Run: headless pygame with SDL's dummy video driver; simulated clock (each Clock.tick advances the game by its frame time, no real sleeping); random seed 0; keys injected as events and as key.get_pressed() state; mouse plan: one left click at the window centre at the start of phase 2, then a move to the lower-right quarter at the start of phase 3.
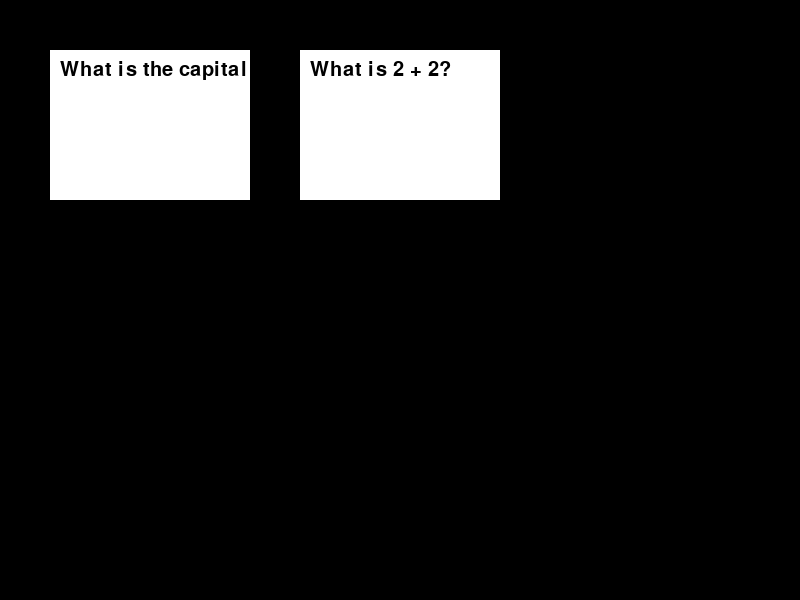
Frame 1 of 4 · flips 1–60 · no input
Frame 2 of 4 · flips 61–180 · clicked the window centre · tapped SPACE, RETURN · held RIGHT (→), D · screen unchanged from frame 1, image omitted
Frame 3 of 4 · flips 181–300 · moved the mouse to the lower-right quarter · held DOWN (↓), S · screen unchanged from frame 2, image omitted
Frame 4 of 4 · flips 301–420 · held LEFT (←), A, UP (↑), W · screen unchanged from frame 3, image omitted

The pygame program that drew these frames:

import pygame

# Define some colors
BLACK = (0, 0, 0)
WHITE = (255, 255, 255)

# Font size for text
FONT_SIZE = 30


class FlashCard:
    def __init__(self, question, answer, x, y, width, height):
        self.question = question

        self.answer = answer
        self.x = x
        self.y = y
        self.width = width
        self.height = height

        if (
            pygame.font is not None
        ):  # Check if pygame.font is available (indirect init check)
            self.font = pygame.font.SysFont(None, FONT_SIZE)
        else:
            print("Warning: Pygame might not be initialized. Font creation might fail.")

        # self.font = pygame.font.SysFont(None, FONT_SIZE)

        # Text surfaces for question and answer (pre-render for efficiency)
        self.question_surface = self.font.render(self.question, True, BLACK)
        self.answer_surface = self.font.render(self.answer, True, BLACK)

        self.is_flipped = False  # Track if the card is flipped

    def draw(self, screen):
        # Draw a rectangle for the card
        pygame.draw.rect(screen, WHITE, (self.x, self.y, self.width, self.height))

        # Display question or answer based on flipped state
        if self.is_flipped:
            screen.blit(
                self.answer_surface, (self.x + 10, self.y + 10)
            )  # Adjust positioning for padding
        else:
            screen.blit(self.question_surface, (self.x + 10, self.y + 10))

    def handle_click(self, pos):
        # Check if click is within the card's boundaries
        if (
            self.x < pos[0] < self.x + self.width
            and self.y < pos[1] < self.y + self.height
        ):
            self.is_flipped = not self.is_flipped  # Flip the card state


def main():
    # Initialize Pygame
    pygame.init()

    # Set screen size
    screen_width = 800
    screen_height = 600
    screen = pygame.display.set_mode((screen_width, screen_height))
    pygame.display.set_caption("Flashcard App")

    # Define some example questions and answers (replace with your data)
    questions = ["What is the capital of France?", "What is 2 + 2?"]
    answers = ["Paris", "4"]

    # Create flashcards (distribute them on screen for better visuals)
    flashcards = []
    card_width = 200
    card_height = 150
    margin = 50  # Adjust spacing between cards
    for i, (question, answer) in enumerate(zip(questions, answers)):
        x = margin + (i % 2) * (
            card_width + margin
        )  # Alternate positions for 2 cards per row
        y = margin + (i // 2) * (
            card_height + margin
        )  # Adjust for multiple rows if needed
        flashcards.append(FlashCard(question, answer, x, y, card_width, card_height))

    # Game loop
    running = True
    while running:
        for event in pygame.event.get():
            if event.type == pygame.QUIT:
                running = False
            # Handle mouse clicks on cards
            if event.type == pygame.MOUSEBUTTONDOWN:
                mouse_pos = pygame.mouse.get_pos()
                for card in flashcards:
                    card.handle_click(mouse_pos)

        # Clear the screen
        screen.fill(BLACK)

        # Draw all flashcards
        for card in flashcards:
            card.draw(screen)

        # Update the display
        pygame.display.flip()

    # Quit Pygame
    pygame.quit()


if __name__ == "__main__":
    main()
